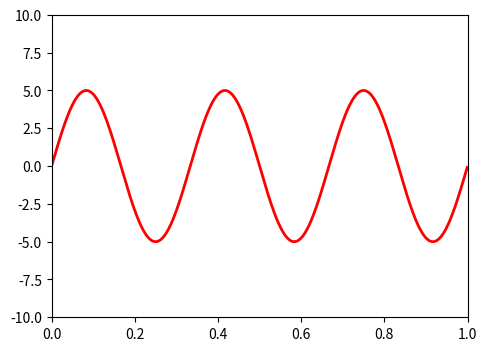

The matplotlib source for this figure: (Note: this script raises an exception after producing the figure.)
# -*- coding: utf-8 -*-
# *****************************************************************************
# /////////////////////////////////////////////////////////////////////////////
# header begin-----------------------------------------------------------------
# \\\\\\\\\\\\\\\\\\\\\\\\\\\\\\\\\\\\\\\\\\\\\\\\\\\\\\\\\\\\\\\\\\\\\\\\\\\\\
# *****************************************************************************

# __::((odmkSliderWidget1.py))::__

# Python Trifold Knot Scatter Plot

# *****************************************************************************
# /////////////////////////////////////////////////////////////////////////////
# header end-------------------------------------------------------------------
# \\\\\\\\\\\\\\\\\\\\\\\\\\\\\\\\\\\\\\\\\\\\\\\\\\\\\\\\\\\\\\\\\\\\\\\\\\\\\
# *****************************************************************************

import numpy as np
import matplotlib.pyplot as plt
from matplotlib.widgets import Slider, Button, RadioButtons

fig, ax = plt.subplots()
plt.subplots_adjust(left=0.25, bottom=0.25)
t = np.arange(0.0, 1.0, 0.001)
a0 = 5
f0 = 3
s = a0*np.sin(2*np.pi*f0*t)
l, = plt.plot(t, s, lw=2, color='red')
plt.axis([0, 1, -10, 10])

axcolor = 'lightgoldenrodyellow'
axfreq = plt.axes([0.25, 0.1, 0.65, 0.03], axisbg=axcolor)
axamp = plt.axes([0.25, 0.15, 0.65, 0.03], axisbg=axcolor)

sfreq = Slider(axfreq, 'Freq', 0.1, 30.0, valinit=f0)
samp = Slider(axamp, 'Amp', 0.1, 10.0, valinit=a0)


def update(val):
    amp = samp.val
    freq = sfreq.val
    l.set_ydata(amp*np.sin(2*np.pi*freq*t))
    fig.canvas.draw_idle()
sfreq.on_changed(update)
samp.on_changed(update)

resetax = plt.axes([0.8, 0.025, 0.1, 0.04])
button = Button(resetax, 'Reset', color=axcolor, hovercolor='0.975')


def reset(event):
    sfreq.reset()
    samp.reset()
button.on_clicked(reset)

rax = plt.axes([0.025, 0.5, 0.15, 0.15], axisbg=axcolor)
radio = RadioButtons(rax, ('red', 'blue', 'green'), active=0)


def colorfunc(label):
    l.set_color(label)
    fig.canvas.draw_idle()
radio.on_clicked(colorfunc)

plt.show()
